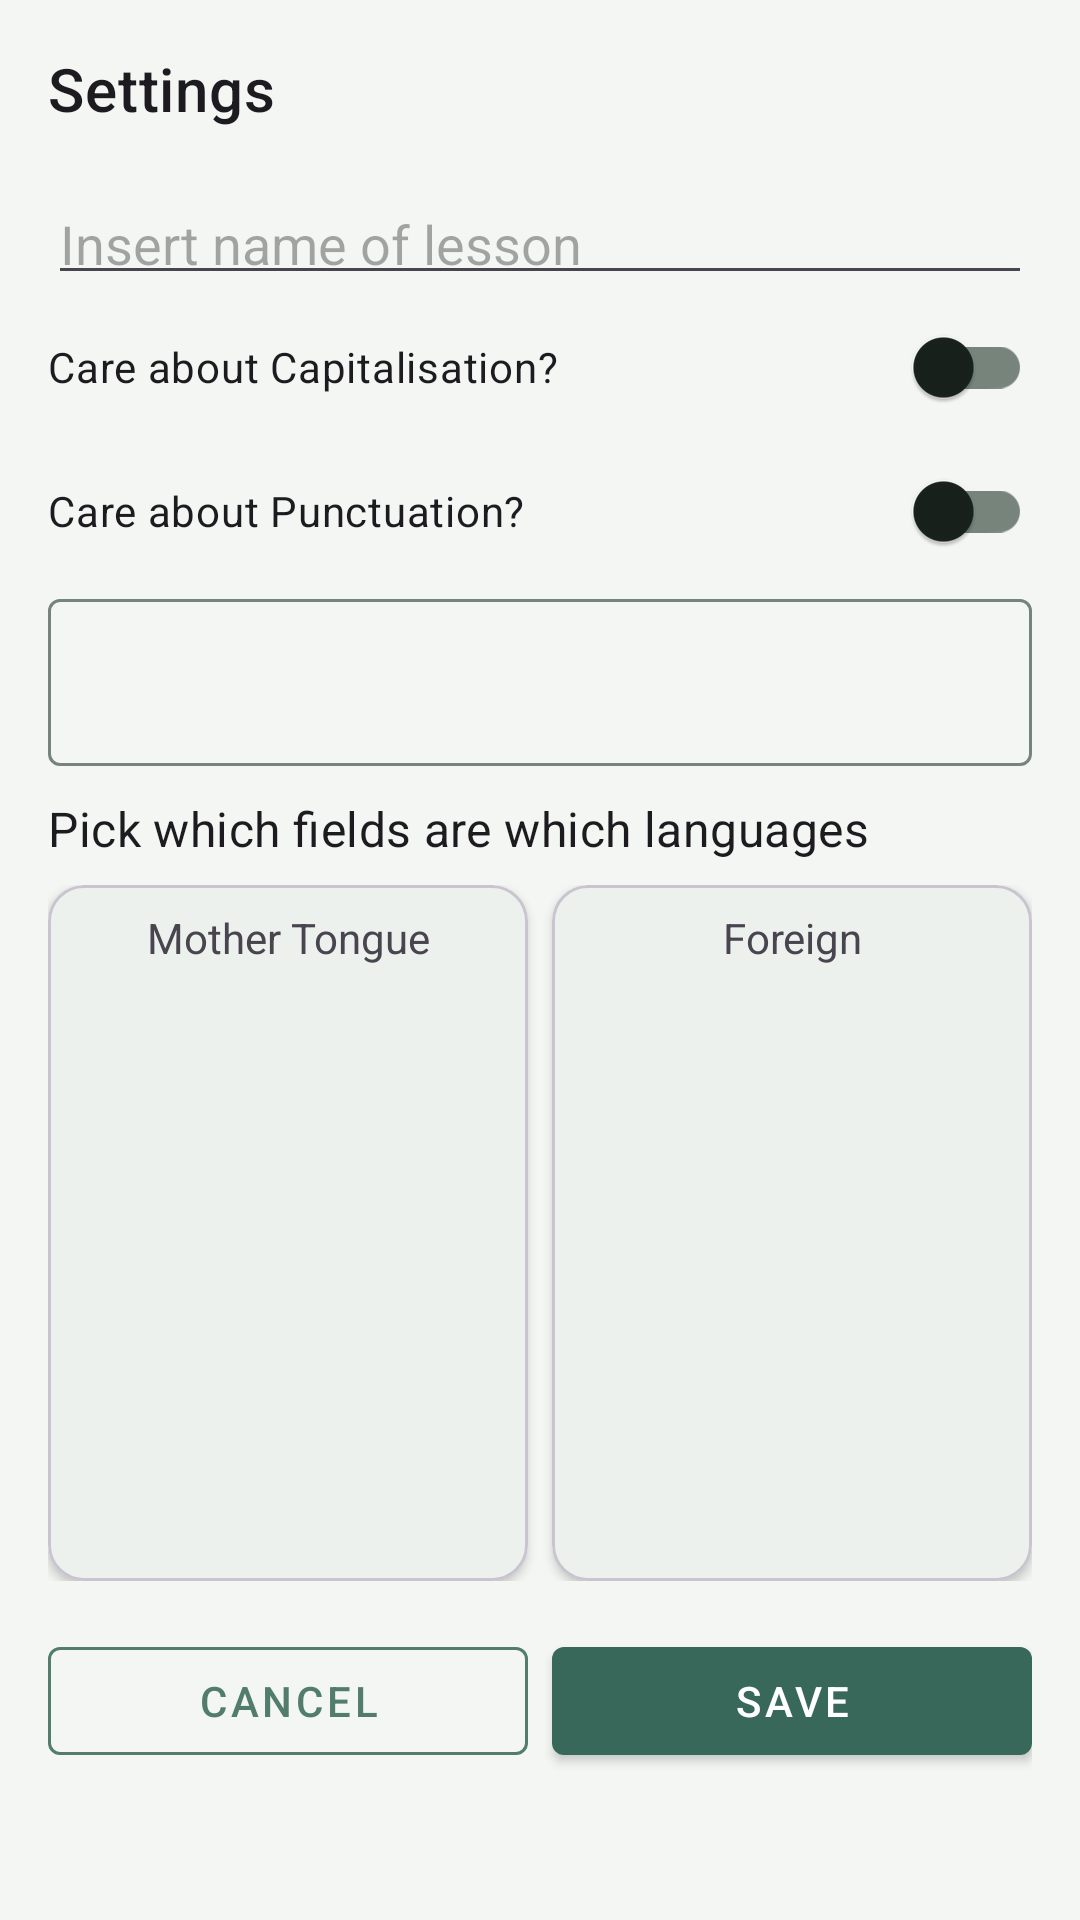

Reconstruct the res/layout file that produces this screen, plus the resources it refers to.
<!-- AndroidManifest.xml: application theme Theme.MyApplication -->
<!-- res/layout/dialog_preferences.xml -->
<?xml version="1.0" encoding="utf-8"?>
<LinearLayout xmlns:android="http://schemas.android.com/apk/res/android"
    xmlns:app="http://schemas.android.com/apk/res-auto"
    android:layout_width="match_parent"
    android:layout_height="wrap_content"
    android:orientation="vertical"
    android:padding="16dp">

    <com.google.android.material.textview.MaterialTextView
        android:layout_width="match_parent"
        android:layout_height="wrap_content"
        android:layout_marginBottom="16dp"
        android:text="@string/settings"
        android:textAppearance="?attr/textAppearanceHeadline6" />

    <EditText
        android:id="@+id/inputLessonName"
        android:layout_width="match_parent"
        android:layout_height="wrap_content"
        android:autofillHints=""
        android:hint="@string/type_lesson_name"
        android:inputType="textPersonName|textCapWords"
        android:paddingBottom="5sp" />

    <com.google.android.material.switchmaterial.SwitchMaterial
        android:id="@+id/switchCapitalization"
        android:layout_width="match_parent"
        android:layout_height="wrap_content"
        android:checked="false"
        android:text="@string/care_about_capitalisation" />

    <com.google.android.material.switchmaterial.SwitchMaterial
        android:id="@+id/switchPunctuation"
        android:layout_width="match_parent"
        android:layout_height="wrap_content"
        android:checked="false"
        android:text="@string/care_about_punctuation" />

    <com.google.android.material.textfield.TextInputLayout
        android:layout_width="match_parent"
        android:layout_height="wrap_content"
        app:hintEnabled="true">

        <com.google.android.material.textfield.TextInputEditText
            android:id="@+id/editHeaders"
            android:layout_width="match_parent"
            android:layout_height="wrap_content" />

    </com.google.android.material.textfield.TextInputLayout>

    <TextView
        android:layout_width="match_parent"
        android:layout_height="wrap_content"
        android:layout_marginTop="10dp"
        android:text="@string/language_mapping"
        android:textAppearance="?attr/textAppearanceSubtitle1" />

    <LinearLayout
        android:layout_width="match_parent"
        android:layout_height="wrap_content"
        android:layout_marginTop="8dp"
        android:orientation="horizontal">

        
        <com.google.android.material.card.MaterialCardView
            android:layout_width="0dp"
            android:layout_height="wrap_content"
            android:layout_marginEnd="4dp"
            android:layout_weight="1"
            app:cardElevation="2dp">

            <TextView
                android:layout_width="match_parent"
                android:layout_height="wrap_content"
                android:gravity="center"
                android:padding="8dp"
                android:text="@string/english_headers" />

            <androidx.recyclerview.widget.RecyclerView
                android:id="@+id/recyclerEnglish"
                android:layout_width="match_parent"
                android:layout_height="200dp"
                android:layout_marginTop="32dp" />
        </com.google.android.material.card.MaterialCardView>

        
        <com.google.android.material.card.MaterialCardView
            android:layout_width="0dp"
            android:layout_height="wrap_content"
            android:layout_marginStart="4dp"
            android:layout_weight="1"
            app:cardElevation="2dp">

            <TextView
                android:layout_width="match_parent"
                android:layout_height="wrap_content"
                android:gravity="center"
                android:padding="8dp"
                android:text="@string/german_headers" />

            <androidx.recyclerview.widget.RecyclerView
                android:id="@+id/recyclerGerman"
                android:layout_width="match_parent"
                android:layout_height="200dp"
                android:layout_marginTop="32dp" />
        </com.google.android.material.card.MaterialCardView>

    </LinearLayout>

    <LinearLayout
        android:layout_width="match_parent"
        android:layout_height="wrap_content"
        android:layout_marginTop="16dp"
        android:orientation="horizontal">

        <com.google.android.material.button.MaterialButton
            android:id="@+id/cancelButton"
            style="@style/Widget.MaterialComponents.Button.OutlinedButton"
            android:layout_width="0dp"
            android:layout_height="wrap_content"
            android:layout_marginEnd="4dp"
            android:layout_weight="1"
            android:text="@string/cancel"
            android:textColor="@color/buttonStrokeColor"
            app:icon="@drawable/ic_cancel"
            app:iconGravity="textStart"
            app:iconTint="@color/buttonStrokeColor"
            app:strokeColor="@color/buttonStrokeColor" />

        <com.google.android.material.button.MaterialButton
            android:id="@+id/saveButton"
            style="@style/Widget.MaterialComponents.Button"
            android:layout_width="0dp"
            android:layout_height="wrap_content"
            android:layout_marginStart="4dp"
            android:layout_weight="1"
            android:text="@string/save"
            android:textColor="@android:color/white"
            app:backgroundTint="@color/colorPrimary"
            app:icon="@drawable/ic_save"
            app:iconGravity="textStart"
            app:iconTint="@android:color/white" />
    </LinearLayout>

</LinearLayout>
<!-- resources referenced by this layout -->
<resources>
  <color name="buttonStrokeColor">#527D6D</color>
  <color name="colorPrimary">#38685A</color>
  <string name="cancel">Cancel</string>
  <string name="care_about_capitalisation">Care about Capitalisation?</string>
  <string name="care_about_punctuation">Care about Punctuation?</string>
  <string name="english_headers">Mother Tongue</string>
  <string name="german_headers">Foreign</string>
  <string name="language_mapping">Pick which fields are which languages</string>
  <string name="save">Save</string>
  <string name="settings">Settings</string>
  <string name="type_lesson_name">Insert name of lesson</string>
  <style name="Theme.MyApplication" parent="Base.Theme.MyApplication" />
  <style name="Base.Theme.MyApplication" parent="Theme.Material3.DayNight.NoActionBar">
          <item name="colorPrimary">@color/colorPrimary</item>
          <item name="colorOnPrimary">@android:color/white</item>
          <item name="colorPrimaryContainer">@color/colorPrimaryContainer</item>
          <item name="colorOnPrimaryContainer">@color/colorOnPrimaryContainer</item>
          <item name="colorSecondary">@color/colorSecondary</item>
          <item name="colorOnSecondary">@color/colorOnSecondary</item>
          <item name="colorAccent">@color/colorAccent</item>
          <item name="colorSurface">@color/colorSurface</item>
          <item name="colorOnSurface">@color/colorOnSurface</item>
          <item name="colorSurfaceVariant">@color/colorSurfaceVariant</item>
          <item name="colorOnSurfaceVariant">@color/colorOnSurfaceVariant</item>
          <item name="colorOutline">@color/colorOutline</item>
          <item name="colorError">@color/colorError</item>
          <item name="android:colorBackground">@color/colorBackground</item>
          <item name="android:windowBackground">@color/colorBackground</item>
          <item name="android:statusBarColor">@color/colorPrimaryDark</item>
      </style>
  <color name="colorPrimaryContainer">#DCEBE4</color>
  <color name="colorOnPrimaryContainer">#18352B</color>
  <color name="colorSecondary">#527D6D</color>
  <color name="colorOnSecondary">#FFFFFF</color>
  <color name="colorAccent">#527D6D</color>
  <color name="colorSurface">#FBFCFA</color>
  <color name="colorOnSurface">#18211C</color>
  <color name="colorSurfaceVariant">#E8EEEA</color>
  <color name="colorOnSurfaceVariant">#46534B</color>
  <color name="colorOutline">#77847C</color>
  <color name="colorError">#B3261E</color>
  <color name="colorBackground">#F3F6F3</color>
  <color name="colorPrimaryDark">#244A3D</color>
</resources>
